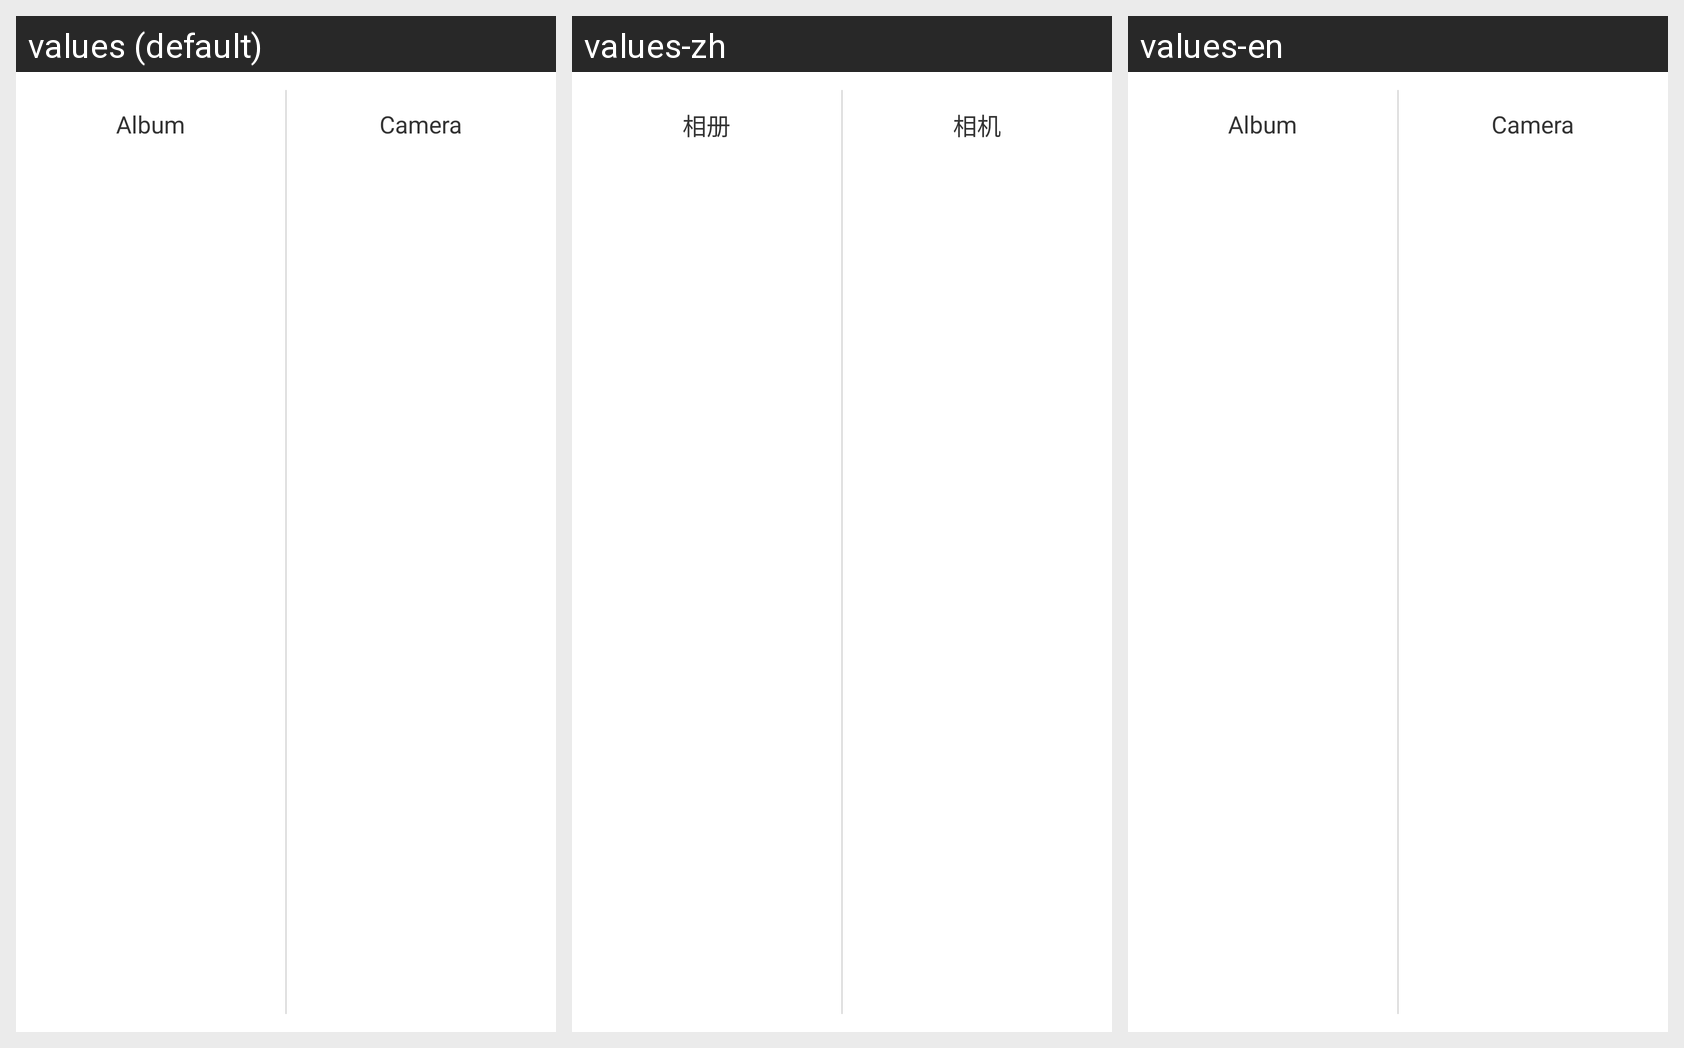

Translations of the strings shown on this Android screen, per locale in the grid:
Android screen res/layout/dialog_fragment_get_photo.xml rendered under 3 locales, left to right: values (default), values-zh, values-en. Device: Nexus 5 (rendered at 1080×1920; each locale shown at half size, 540×960, under a caption strip naming it); theme Theme.MaterialComponents.DayNight.NoActionBar.
Strings drawn on this screen, with the default value and each locale's value (text and hints the layout hard-codes, and strings that could not be matched under every locale, appear in the picture but are not listed):

select_images
  values: Album
  values-zh: 相册
  values-en: Album

take_photo
  values: Camera
  values-zh: 相机
  values-en: Camera
